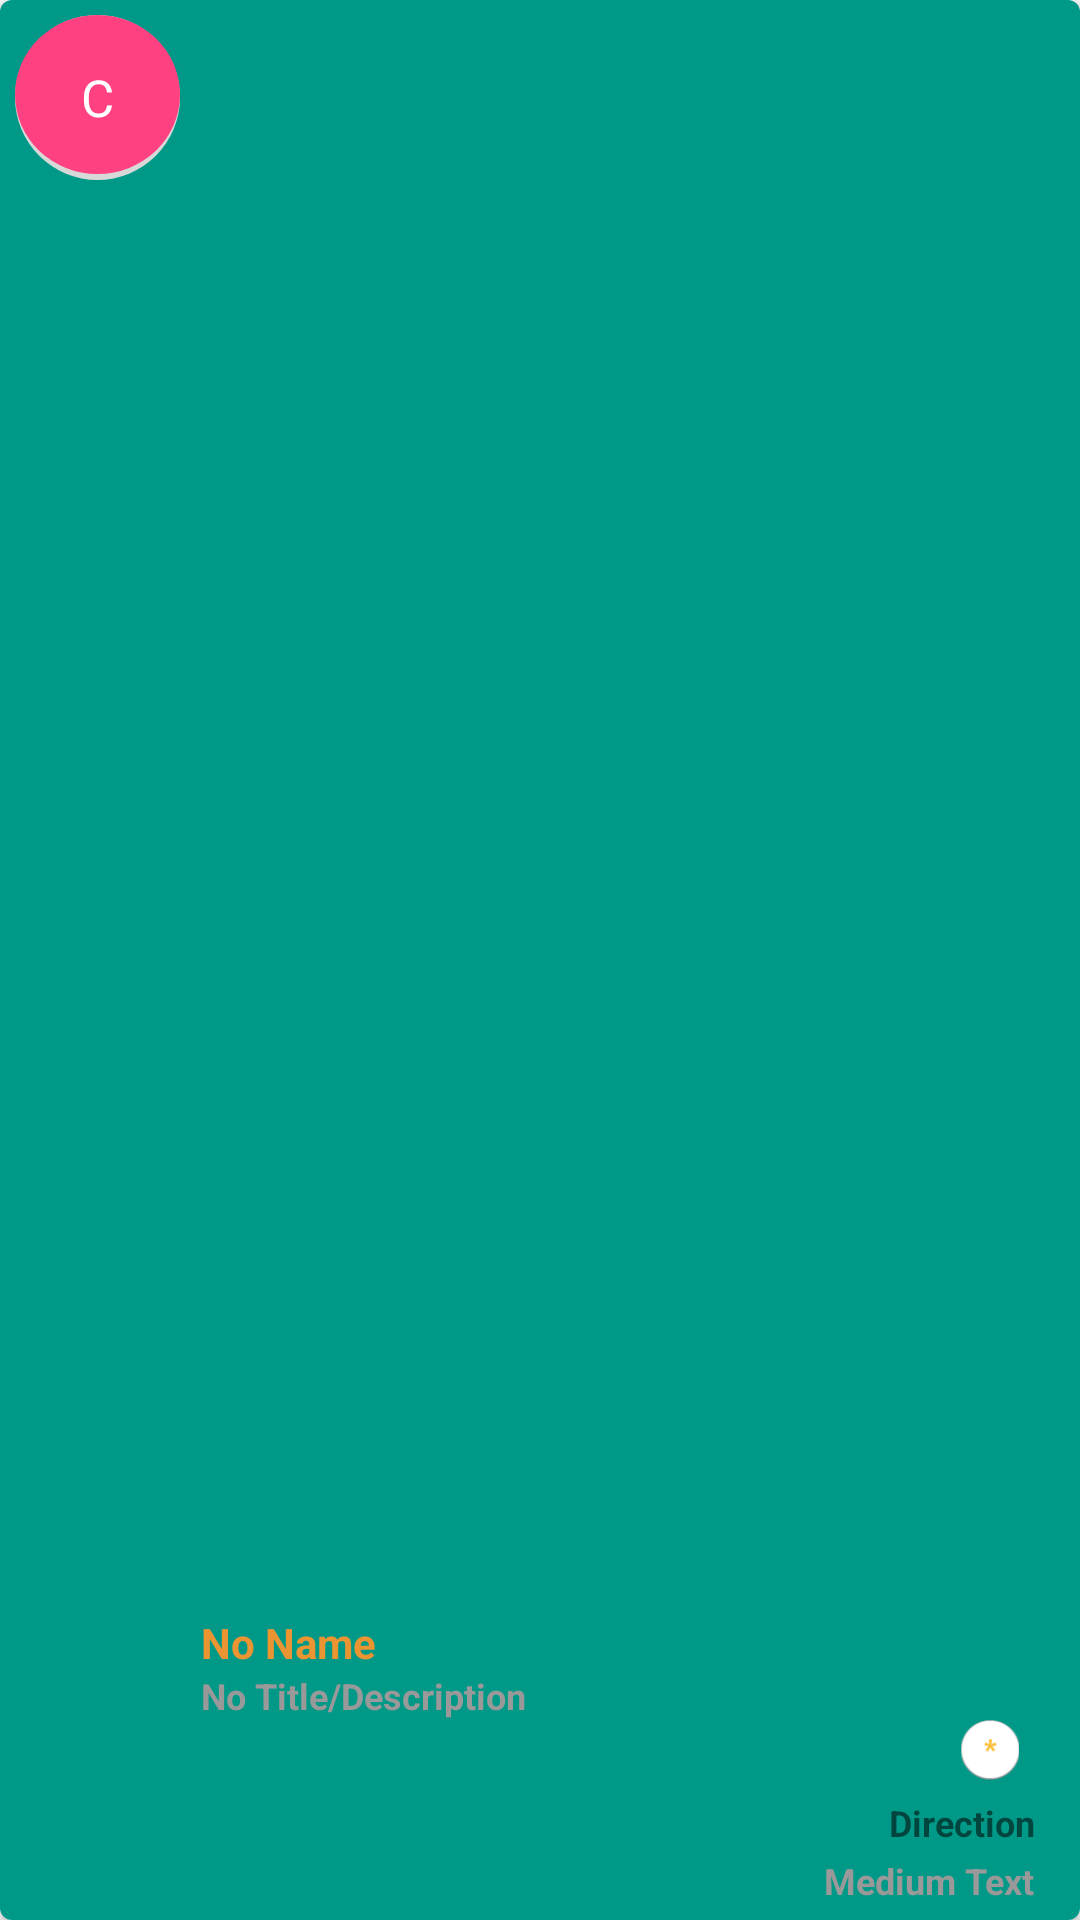

The Android layout XML behind this screen, and the referenced resources:
<!-- AndroidManifest.xml: application theme AppTheme -->
<!-- res/layout/recording_list_container_layout.xml -->
<?xml version="1.0" encoding="utf-8"?>
    <android.support.v7.widget.CardView xmlns:android="http://schemas.android.com/apk/res/android"
        xmlns:card_view="http://schemas.android.com/apk/res-auto"
        android:id="@+id/card_view"
        android:layout_gravity="center"
        android:layout_width="match_parent"
        android:layout_height="wrap_content"
        card_view:cardCornerRadius="4dp"
        android:layout_alignParentBottom="true"
        android:layout_alignParentRight="true"
        android:layout_toRightOf="@+id/imageView">

    <RelativeLayout
        android:layout_width="match_parent"
        android:padding="5dp"
        android:id="@+id/container"
        android:layout_height="match_parent"
        android:background="@color/darkGreen">

        <LinearLayout
            android:layout_marginLeft="7dp"
            android:orientation="vertical"
            android:id="@+id/name_date_dur"
            android:layout_width="wrap_content"
            android:layout_height="wrap_content"
            android:layout_alignParentBottom="true"
            android:layout_alignParentRight="true"
            android:layout_toRightOf="@+id/imageView"
            >
            <TextView
                android:layout_width="wrap_content"
                android:layout_height="wrap_content"
                android:textColor="@color/firebush"
                android:textAppearance="?android:attr/textAppearanceSmall"
                android:textStyle="bold"
                android:text="@string/no_name"
                android:id="@+id/name" />

            <TextView
                android:layout_width="wrap_content"
                android:layout_height="wrap_content"
                android:textColor="#999"
                android:textStyle="bold"
                android:scrollHorizontally="false"
                android:layout_marginRight="10dp"
                android:textSize="12dp"
                android:text="@string/no_title_description"
                android:id="@+id/recording_title" />


            <ImageView
                android:src="@drawable/star"
                android:layout_gravity="right"
                android:id="@+id/savestar"
                android:layout_marginBottom="3dp"
                android:layout_marginRight="15dp"
                android:layout_width="20dp"
                android:layout_height="20dp" />

            <TextView
                android:layout_width="wrap_content"
                android:layout_height="wrap_content"
                android:textSize="12dp"
                android:layout_gravity="right"
                android:id="@+id/inOut"
                android:text="Direction"
                android:textStyle="bold"
                android:layout_marginRight="10dp"
                android:layout_marginTop="3dp"/>



            <TextView
                android:layout_width="wrap_content"
                android:layout_height="wrap_content"
                android:textColor="#999"
                android:textStyle="bold"
                android:textSize="12dp"
                android:layout_gravity="right"
                android:layout_marginRight="10dp"
                android:layout_marginTop="3dp"
                android:text="Medium Text"
                android:id="@+id/date" />
        </LinearLayout>

        <TextView
            android:id="@+id/imageView"
            android:background="@drawable/circle_shadow_red"
            android:text="C"
            android:textColor="#FFF"
            android:textSize="17dp"
            android:textStyle="normal"
            android:gravity="center"
            android:layout_width="55dp"
            android:layout_height="55dp"
            android:layout_alignParentLeft="true"
            android:layout_alignParentStart="true" />
    </RelativeLayout>

</android.support.v7.widget.CardView>
<!-- resources referenced by this layout -->
<resources>
  <color name="darkGreen">#F098</color>
  <color name="firebush">#eb9532</color>
  <!-- drawable circle_shadow_red (drawable) -->
  <?xml version="1.0" encoding="utf-8"?>
  <layer-list xmlns:android="http://schemas.android.com/apk/res/android">
  
      
      <item>
          <shape  android:shape="oval">
              <solid android:color="#d8d8d8" />
          </shape>
      </item>
  
      
      <item android:bottom="6px">
  
          <shape  android:shape="oval">
  
              <solid android:color="@color/colorAccent" />
  
          </shape>
  
      </item>
  
  
  </layer-list>
  <!-- drawable star: png bitmap (drawable, 1702 bytes) -->
  <string name="no_name">No Name</string>
  <string name="no_title_description">No Title/Description</string>
  <style name="AppTheme" parent="Theme.AppCompat.Light.NoActionBar">
          
          <item name="colorPrimary">@color/tahitigold</item>
          <item name="colorPrimaryDark">#F098</item>
          <item name="android:layout_height">50dp</item>
          <item name="colorAccent">@color/colorAccent</item>
          <item name="colorControlNormal">#c5c5c5</item>
          <item name="colorControlActivated">@color/actualsandstorm</item>
          <item name="colorControlHighlight">@color/actualsandstorm</item>
      </style>
  <color name="colorAccent">#FF4081</color>
  <color name="tahitigold">#e87e04</color>
  <color name="actualsandstorm">#F9BF3B</color>
</resources>
